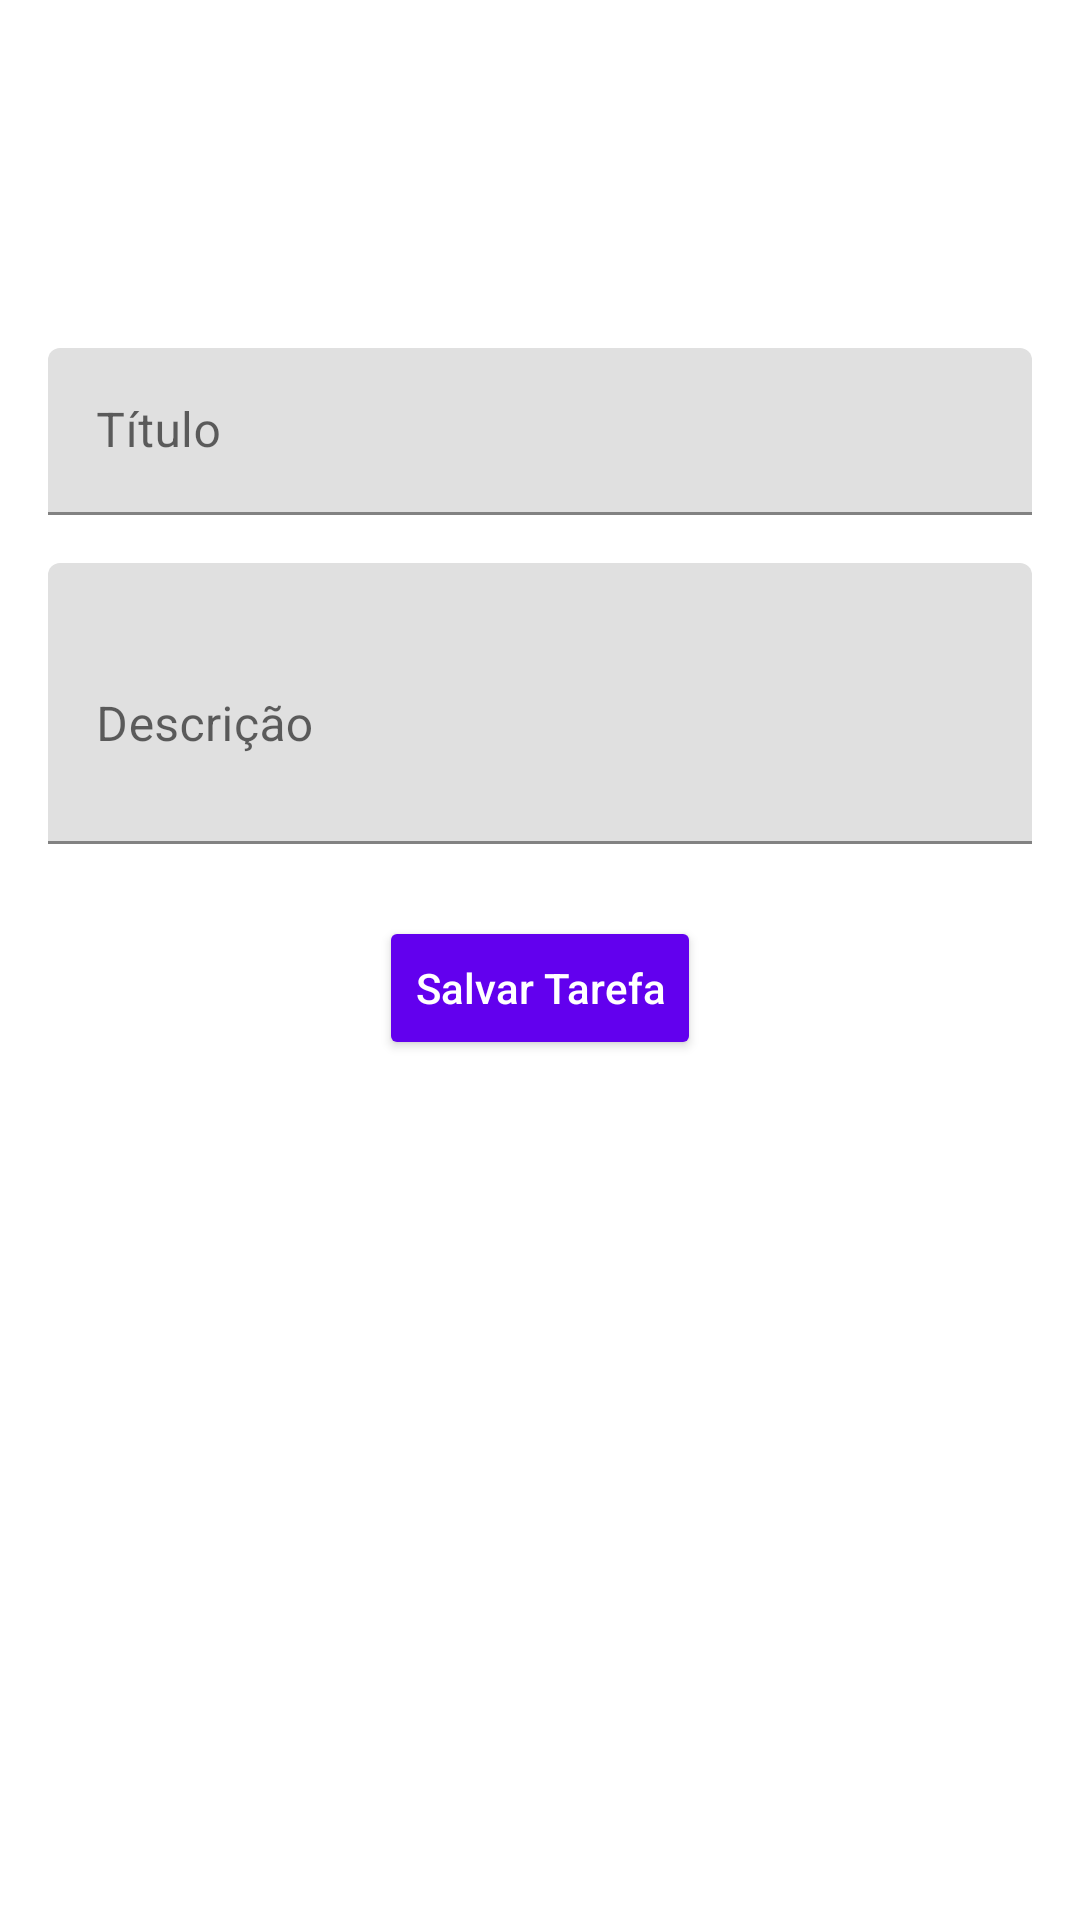

The Android layout XML behind this screen, and the referenced resources:
<!-- AndroidManifest.xml: application theme Theme.Gerenciador_Tarefas -->
<!-- res/layout/activity_cadastro.xml -->
<?xml version="1.0" encoding="utf-8"?>
<ScrollView
    xmlns:android="http://schemas.android.com/apk/res/android"
    xmlns:app="http://schemas.android.com/apk/res-auto"
    android:layout_width="match_parent"
    android:layout_height="match_parent">

    <androidx.constraintlayout.widget.ConstraintLayout
        android:layout_width="match_parent"
        android:layout_height="wrap_content"
        android:padding="16dp">

        <com.google.android.material.textfield.TextInputLayout
            android:id="@+id/layoutTitulo"
            android:layout_width="0dp"
            android:layout_height="wrap_content"
            android:hint="Título"
            android:layout_marginTop="100dp"
            app:layout_constraintTop_toTopOf="parent"
            app:layout_constraintStart_toStartOf="parent"
            app:layout_constraintEnd_toEndOf="parent">

            <com.google.android.material.textfield.TextInputEditText
                android:id="@+id/editTitulo"
                android:layout_width="match_parent"
                android:layout_height="wrap_content"
                android:inputType="text" />
        </com.google.android.material.textfield.TextInputLayout>

        <com.google.android.material.textfield.TextInputLayout
            android:id="@+id/layoutDescricao"
            android:layout_width="0dp"
            android:layout_height="wrap_content"
            android:hint="Descrição"
            app:layout_constraintTop_toBottomOf="@id/layoutTitulo"
            app:layout_constraintStart_toStartOf="parent"
            app:layout_constraintEnd_toEndOf="parent"
            android:layout_marginTop="16dp">

            <com.google.android.material.textfield.TextInputEditText
                android:id="@+id/editDescricao"
                android:layout_width="match_parent"
                android:layout_height="wrap_content"
                android:minLines="3"
                android:inputType="textMultiLine"/>
        </com.google.android.material.textfield.TextInputLayout>

        <Button
            android:id="@+id/btnSalvar"
            android:layout_width="wrap_content"
            android:layout_height="wrap_content"
            android:text="Salvar Tarefa"
            android:textAllCaps="false"
            android:backgroundTint="@color/purple_500"
            android:textColor="@android:color/white"
            app:layout_constraintTop_toBottomOf="@id/layoutDescricao"
            app:layout_constraintStart_toStartOf="parent"
            app:layout_constraintEnd_toEndOf="parent"
            android:layout_marginTop="24dp"/>
    </androidx.constraintlayout.widget.ConstraintLayout>
</ScrollView>
<!-- resources referenced by this layout -->
<resources>
  <color name="purple_500">#FF6200EE</color>
  <style name="Theme.Gerenciador_Tarefas" parent="Theme.MaterialComponents.DayNight.DarkActionBar">
          
          <item name="colorPrimary">@color/purple_500</item>
          <item name="colorPrimaryVariant">@color/purple_700</item>
          <item name="colorOnPrimary">@color/white</item>
          
          <item name="colorSecondary">@color/teal_200</item>
          <item name="colorSecondaryVariant">@color/teal_700</item>
          <item name="colorOnSecondary">@color/black</item>
          
          <item name="android:statusBarColor">?attr/colorPrimaryVariant</item>
          
      </style>
  <color name="purple_700">#FF3700B3</color>
  <color name="white">#FFFFFFFF</color>
  <color name="teal_200">#FF03DAC5</color>
  <color name="teal_700">#FF018786</color>
  <color name="black">#FF000000</color>
</resources>
